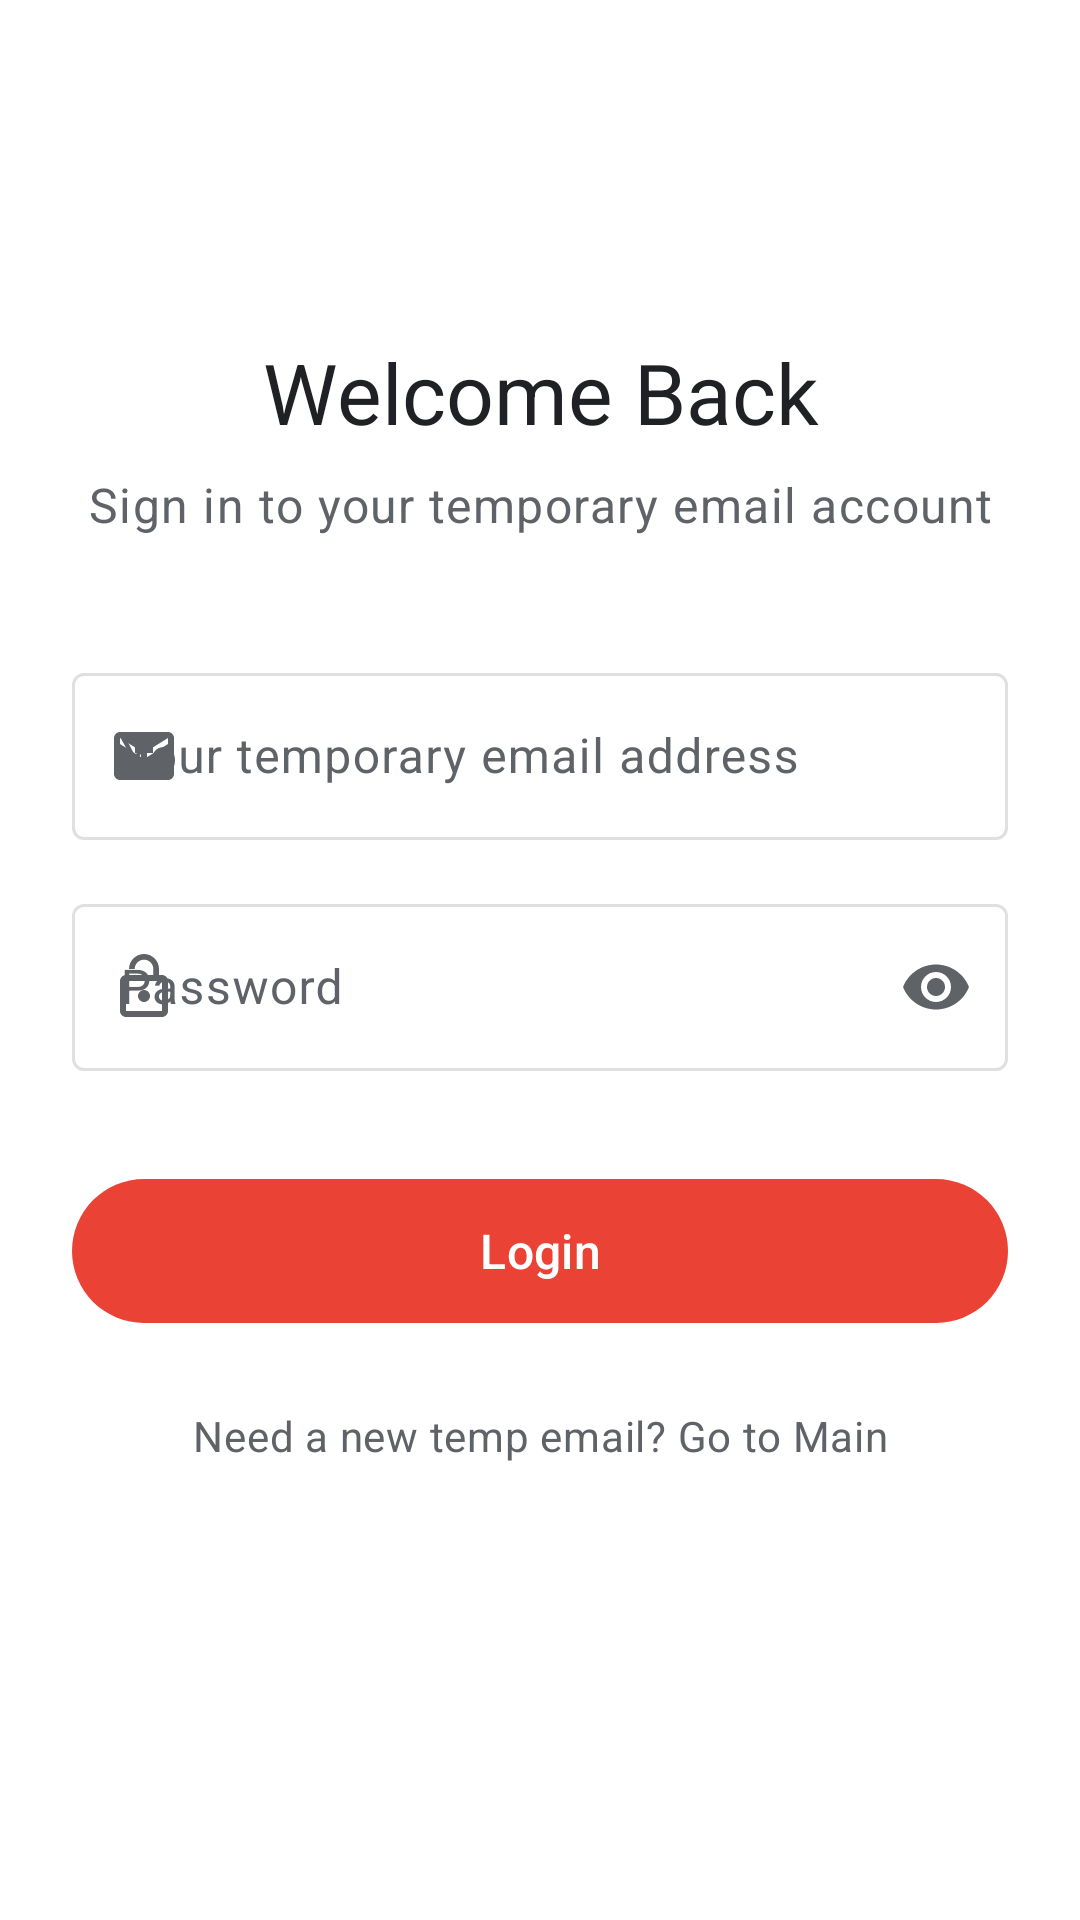

Reconstruct the res/layout file that produces this screen, plus the resources it refers to.
<!-- AndroidManifest.xml: activity theme Theme.TempBoxBeta.NoActionBar -->
<!-- res/layout/activity_login.xml -->
<?xml version="1.0" encoding="utf-8"?>
<ScrollView xmlns:android="http://schemas.android.com/apk/res/android"
    xmlns:app="http://schemas.android.com/apk/res-auto"
    xmlns:tools="http://schemas.android.com/tools"
    android:layout_width="match_parent"
    android:layout_height="match_parent"
    android:background="?attr/colorSurface"
    android:fillViewport="true">

    <androidx.constraintlayout.widget.ConstraintLayout
        android:layout_width="match_parent"
        android:layout_height="wrap_content"
        android:padding="24dp">

        
        <com.google.android.material.button.MaterialButton
            android:id="@+id/back_button"
            style="@style/Widget.Material3.Button.IconButton"
            android:layout_width="48dp"
            android:layout_height="48dp"
            android:layout_marginTop="8dp"
            app:icon="@drawable/ic_arrow_back"
            app:iconTint="?attr/colorOnSurface"
            app:layout_constraintStart_toStartOf="parent"
            app:layout_constraintTop_toTopOf="parent" />

        
        <LinearLayout
            android:id="@+id/switch_account_container"
            android:layout_width="0dp"
            android:layout_height="wrap_content"
            android:layout_marginTop="32dp"
            android:gravity="center"
            android:orientation="vertical"
            android:visibility="gone"
            app:layout_constraintEnd_toEndOf="parent"
            app:layout_constraintStart_toStartOf="parent"
            app:layout_constraintTop_toBottomOf="@id/back_button">

            
            <TextView
                android:layout_width="wrap_content"
                android:layout_height="wrap_content"
                android:text="@string/switch_account"
                android:textAppearance="?attr/textAppearanceHeadlineMedium"
                android:textColor="?attr/colorOnSurface" />

            
            <TextView
                android:id="@+id/current_account_text"
                android:layout_width="wrap_content"
                android:layout_height="wrap_content"
                android:layout_marginTop="16dp"
                android:gravity="center"
                android:padding="16dp"
                android:background="?attr/colorSurfaceVariant"
                android:textAppearance="?attr/textAppearanceBodyLarge"
                android:textColor="?attr/colorOnSurfaceVariant"
                android:text="@string/currently_logged_in" />

            
            <com.google.android.material.button.MaterialButton
                android:id="@+id/switch_account_button"
                style="@style/Widget.Material3.Button"
                android:layout_width="wrap_content"
                android:layout_height="56dp"
                android:layout_marginTop="24dp"
                android:text="@string/switch_account"
                android:textSize="16sp" />

            
            <TextView
                android:layout_width="wrap_content"
                android:layout_height="wrap_content"
                android:layout_marginTop="16dp"
                android:gravity="center"
                android:text="@string/switch_account_info"
                android:textAppearance="?attr/textAppearanceBodyMedium"
                android:textColor="?attr/colorOnSurfaceVariant" />

        </LinearLayout>

        
        <LinearLayout
            android:id="@+id/login_form_container"
            android:layout_width="0dp"
            android:layout_height="wrap_content"
            android:layout_marginTop="32dp"
            android:orientation="vertical"
            android:visibility="visible"
            app:layout_constraintEnd_toEndOf="parent"
            app:layout_constraintStart_toStartOf="parent"
            app:layout_constraintTop_toBottomOf="@id/back_button">

            
            <TextView
                android:id="@+id/login_title"
                android:layout_width="match_parent"
                android:layout_height="wrap_content"
                android:gravity="center"
                android:text="@string/welcome_back"
                android:textAppearance="?attr/textAppearanceHeadlineMedium"
                android:textColor="?attr/colorOnSurface" />

            
            <TextView
                android:id="@+id/login_subtitle"
                android:layout_width="match_parent"
                android:layout_height="wrap_content"
                android:layout_marginTop="8dp"
                android:gravity="center"
                android:text="@string/sign_in_to_account"
                android:textAppearance="?attr/textAppearanceBodyLarge"
                android:textColor="?attr/colorOnSurfaceVariant" />

            
            <com.google.android.material.textfield.TextInputLayout
                android:id="@+id/email_input_layout"
                style="@style/Widget.Material3.TextInputLayout.OutlinedBox"
                android:layout_width="match_parent"
                android:layout_height="wrap_content"
                android:layout_marginTop="40dp"
                android:hint="@string/email_address"
                app:endIconMode="clear_text"
                app:startIconDrawable="@drawable/ic_email_plus">

                <com.google.android.material.textfield.TextInputEditText
                    android:id="@+id/email_edit_text"
                    android:layout_width="match_parent"
                    android:layout_height="wrap_content"
                    android:inputType="textEmailAddress"
                    android:maxLines="1" />

            </com.google.android.material.textfield.TextInputLayout>

            
            <com.google.android.material.textfield.TextInputLayout
                android:id="@+id/password_input_layout"
                style="@style/Widget.Material3.TextInputLayout.OutlinedBox"
                android:layout_width="match_parent"
                android:layout_height="wrap_content"
                android:layout_marginTop="16dp"
                android:hint="@string/password"
                app:endIconMode="password_toggle"
                app:startIconDrawable="@drawable/ic_password">

                <com.google.android.material.textfield.TextInputEditText
                    android:id="@+id/password_edit_text"
                    android:layout_width="match_parent"
                    android:layout_height="wrap_content"
                    android:inputType="textPassword"
                    android:maxLines="1" />

            </com.google.android.material.textfield.TextInputLayout>

            
            <com.google.android.material.button.MaterialButton
                android:id="@+id/login_button"
                style="@style/Widget.Material3.Button"
                android:layout_width="match_parent"
                android:layout_height="56dp"
                android:layout_marginTop="32dp"
                android:text="@string/login"
                android:textSize="16sp" />

            
            <ProgressBar
                android:id="@+id/progress_bar"
                style="?android:attr/progressBarStyle"
                android:layout_width="wrap_content"
                android:layout_height="wrap_content"
                android:layout_marginTop="16dp"
                android:layout_gravity="center"
                android:visibility="gone" />

            
            <TextView
                android:id="@+id/help_text"
                android:layout_width="match_parent"
                android:layout_height="wrap_content"
                android:layout_marginTop="24dp"
                android:gravity="center"
                android:text="@string/dont_have_account"
                android:textAppearance="?attr/textAppearanceBodyMedium"
                android:textColor="?attr/colorOnSurfaceVariant" />

        </LinearLayout>

    </androidx.constraintlayout.widget.ConstraintLayout>

</ScrollView>
<!-- resources referenced by this layout -->
<resources>
  <!-- drawable ic_email_plus (drawable) -->
  <vector xmlns:android="http://schemas.android.com/apk/res/android"
      android:width="24dp"
      android:height="24dp"
      android:viewportWidth="24"
      android:viewportHeight="24">
    <path
        android:fillColor="@android:color/white"
        android:pathData="M20,4H4c-1.1,0 -1.99,0.9 -1.99,2L2,18c0,1.1 0.9,2 2,2h16c1.1,0 2,-0.9 2,-2V6c0,-1.1 -0.9,-2 -2,-2zm0,4l-8,5 -8,-5V6l8,5 8,-5v2z"/>
    <path
        android:fillColor="@android:color/white"
        android:pathData="M15,11h-2v2H11v-2H9v-2h2V7h2v2h2z"/>
  </vector>
  <!-- drawable ic_password (drawable) -->
  <vector xmlns:android="http://schemas.android.com/apk/res/android"
      android:width="24dp"
      android:height="24dp"
      android:viewportWidth="24"
      android:viewportHeight="24">
    <path
        android:fillColor="@android:color/white"
        android:pathData="M12,17c1.1,0 2,-0.9 2,-2s-0.9,-2 -2,-2 -2,0.9 -2,2 0.9,2 2,2zM18,8h-1L17,6c0,-2.76 -2.24,-5 -5,-5S7,3.24 7,6h1.9c0,-1.71 1.39,-3.1 3.1,-3.1s3.1,1.39 3.1,3.1v2L6,8c-1.1,0 -2,0.9 -2,2v10c0,1.1 0.9,2 2,2h12c1.1,0 2,-0.9 2,-2L20,10c0,-1.1 -0.9,-2 -2,-2zM18,20L6,20L6,10h12v10z"/>
  </vector>
  <string name="currently_logged_in">Currently logged in as:</string>
  <string name="dont_have_account">Need a new temp email? Go to Main</string>
  <string name="email_address">Your temporary email address</string>
  <string name="login">Login</string>
  <string name="password">Password</string>
  <string name="sign_in_to_account">Sign in to your temporary email account</string>
  <string name="switch_account">Switch Account</string>
  <string name="switch_account_info">This will log you out and allow you to login with different credentials</string>
  <string name="welcome_back">Welcome Back</string>
  <style name="Theme.TempBoxBeta.NoActionBar" parent="Theme.TempBoxBeta">
          <item name="windowActionBar">false</item>
          <item name="windowNoTitle">true</item>
      </style>
  <style name="Theme.TempBoxBeta" parent="Base.Theme.TempBoxBeta" />
  <color name="md_theme_light_primary">#EA4335</color>
  <color name="md_theme_light_onPrimary">#FFFFFF</color>
  <color name="md_theme_light_primaryContainer">#FFEBEE</color>
  <color name="md_theme_light_onPrimaryContainer">#B71C1C</color>
  <color name="md_theme_light_secondary">#4285F4</color>
  <color name="md_theme_light_onSecondary">#FFFFFF</color>
  <color name="md_theme_light_secondaryContainer">#E8F0FE</color>
  <color name="md_theme_light_onSecondaryContainer">#1A73E8</color>
  <color name="md_theme_light_tertiary">#34A853</color>
  <color name="md_theme_light_onTertiary">#FFFFFF</color>
  <color name="md_theme_light_tertiaryContainer">#E8F5E8</color>
  <color name="md_theme_light_onTertiaryContainer">#137333</color>
  <color name="md_theme_light_error">#EA4335</color>
  <color name="md_theme_light_errorContainer">#FFEBEE</color>
  <color name="md_theme_light_onError">#FFFFFF</color>
  <color name="md_theme_light_onErrorContainer">#B71C1C</color>
  <color name="md_theme_light_background">#FFFFFF</color>
  <color name="md_theme_light_onBackground">#202124</color>
  <color name="md_theme_light_surface">#FFFFFF</color>
  <color name="md_theme_light_onSurface">#202124</color>
  <color name="md_theme_light_surfaceVariant">#F5F5F5</color>
  <color name="md_theme_light_onSurfaceVariant">#5F6368</color>
  <color name="md_theme_light_outline">#E0E0E0</color>
  <color name="md_theme_light_inverseOnSurface">#FFFFFF</color>
  <color name="md_theme_light_inverseSurface">#202124</color>
  <color name="md_theme_light_inversePrimary">#FFCDD2</color>
  <color name="gmail_background">#FFFFFF</color>
</resources>
